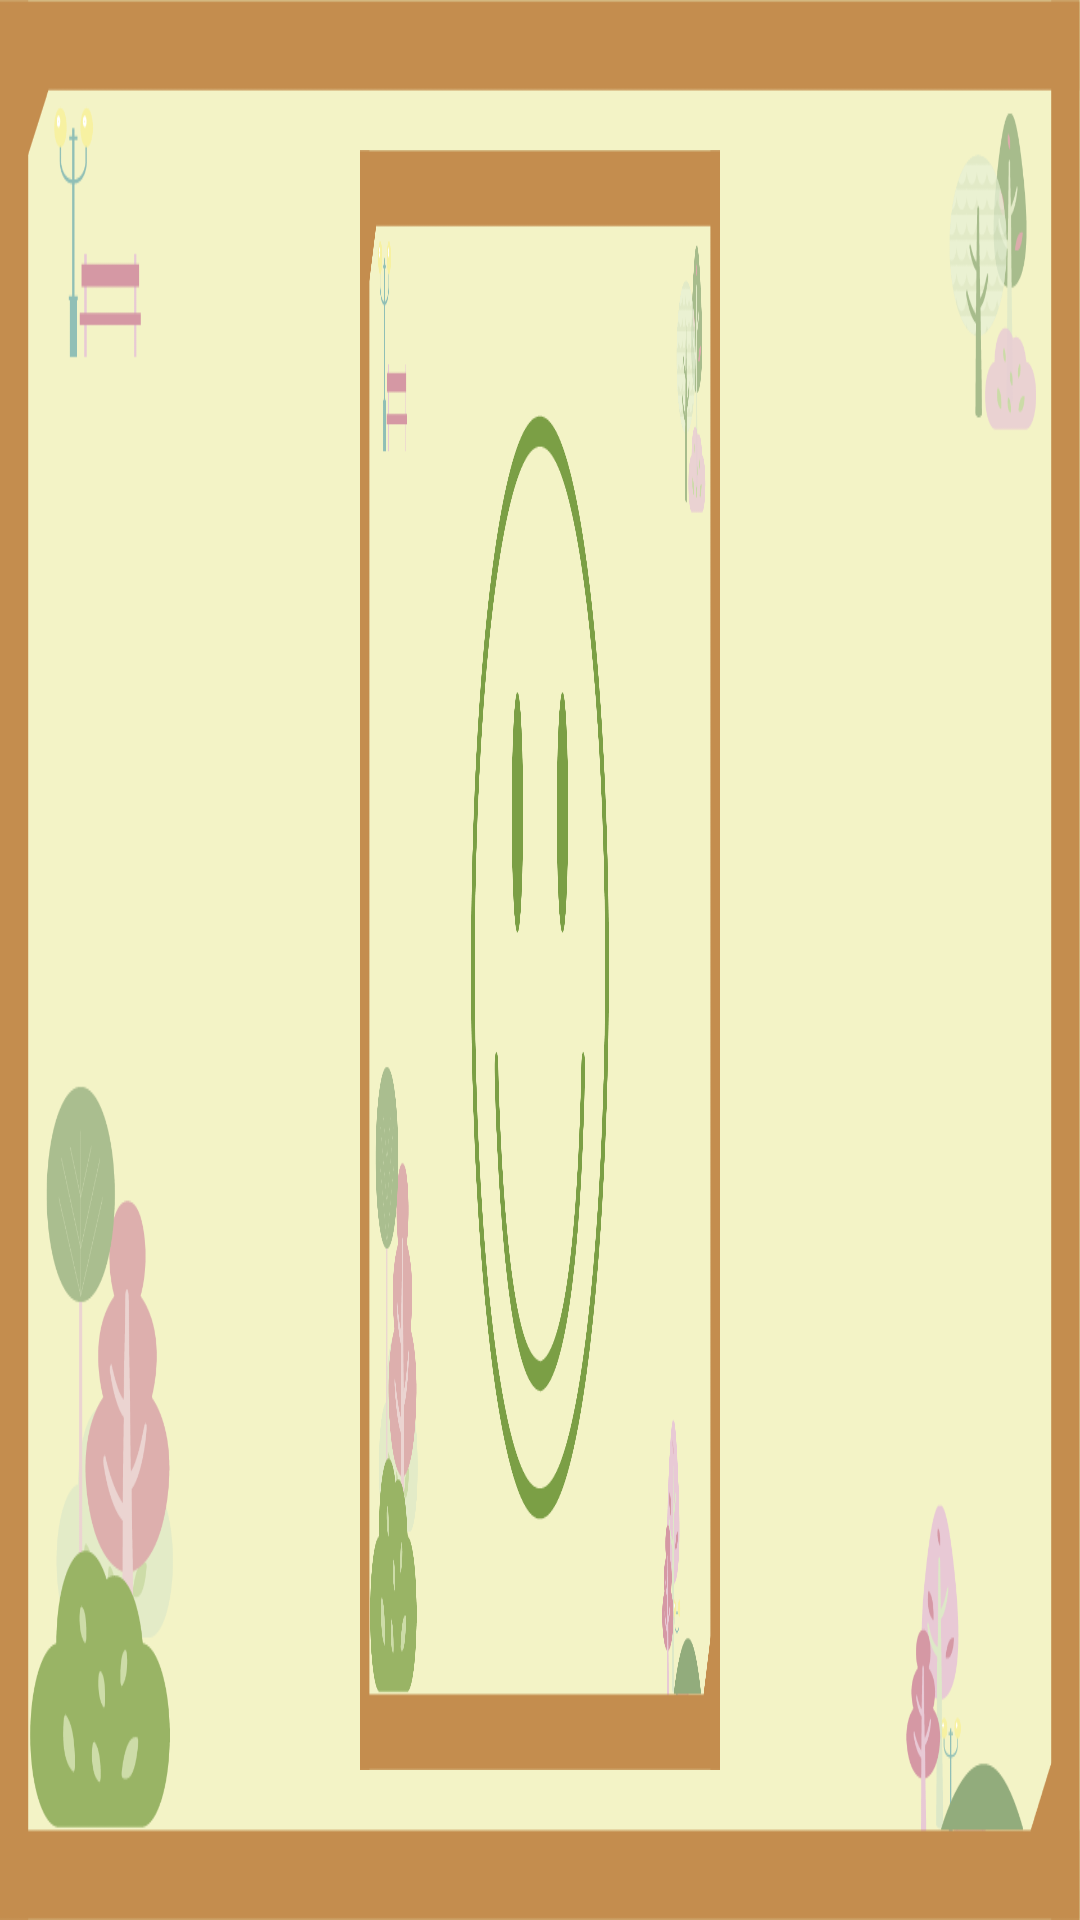

Write the Android layout XML for this screen, with the resource values it uses.
<!-- AndroidManifest.xml: application theme Theme.AppCompat.NoActionBar -->
<!-- res/layout/activity_in_correct.xml -->
<?xml version="1.0" encoding="utf-8"?>
<RelativeLayout
    xmlns:android="http://schemas.android.com/apk/res/android"
    android:layout_width="match_parent"
    android:layout_height="match_parent"
    android:background="@drawable/fondo6"
    android:gravity="center_horizontal"
    >

    <ImageView
        android:id="@+id/in_correcto"
        android:layout_width="wrap_content"
        android:layout_height="wrap_content"
        android:layout_marginLeft="120dp"
        android:layout_marginRight="120dp"
        android:layout_marginTop="50dp"
        android:layout_marginBottom="50dp"
        android:background="@drawable/correcto"
        />

</RelativeLayout>
<!-- resources referenced by this layout -->
<resources>
  <!-- drawable correcto: png bitmap (drawable, 70747 bytes) -->
  <!-- drawable fondo6: png bitmap (drawable, 42329 bytes) -->
</resources>
